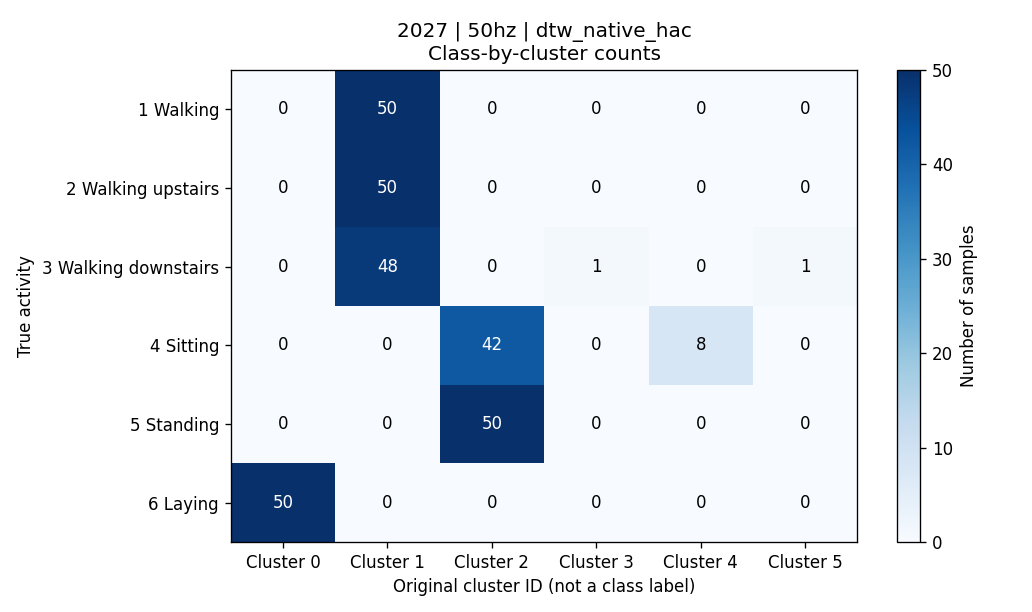

The table this chart was drawn from, first rows:
activity, activity_name, cluster_0, cluster_1, cluster_2, cluster_3, cluster_4, cluster_5, total
1, 平地走路, 0, 50, 0, 0, 0, 0, 50
2, 上楼, 0, 50, 0, 0, 0, 0, 50
3, 下楼, 0, 48, 0, 1, 0, 1, 50
4, 坐着, 0, 0, 42, 0, 8, 0, 50
5, 站着, 0, 0, 50, 0, 0, 0, 50
6, 躺着, 50, 0, 0, 0, 0, 0, 50
